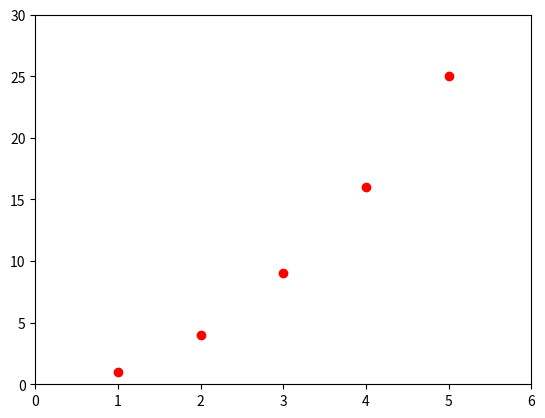

The script that saved this image:
import matplotlib.pyplot as plt
import numpy as np

if __name__ == '__main__':
    #plot y = x^2 with red dots
    x = np.array([1,2,3,4,5])
    y = x*x
    plt.plot(x, y, 'ro')
    plt.axis([0, 6, 0, 30])
    plt.savefig('demo_plot.png')